Dataset: data (GitHub, Leechion/SwinTransCT). Classes: full dose, low dose.

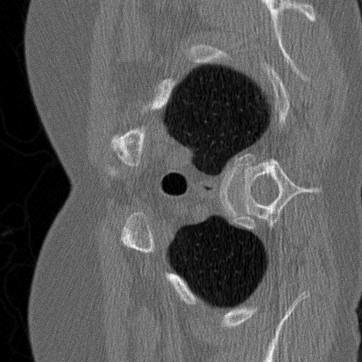
Label: low dose

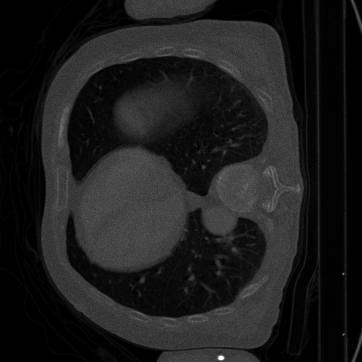
Label: low dose

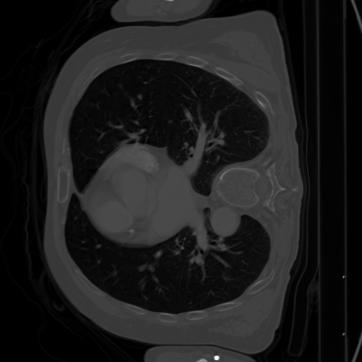
Label: full dose

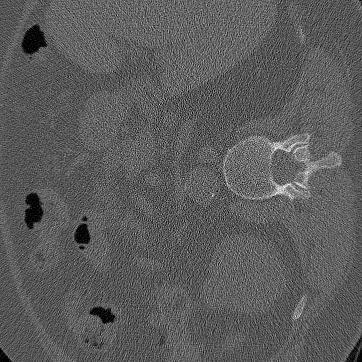
Label: full dose

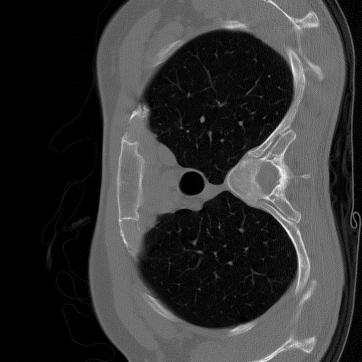
Label: full dose

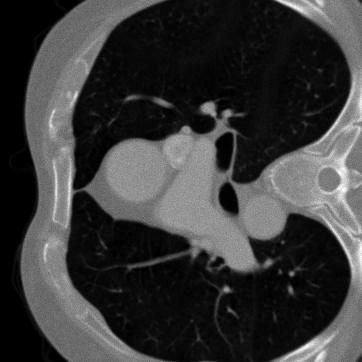
Label: low dose
